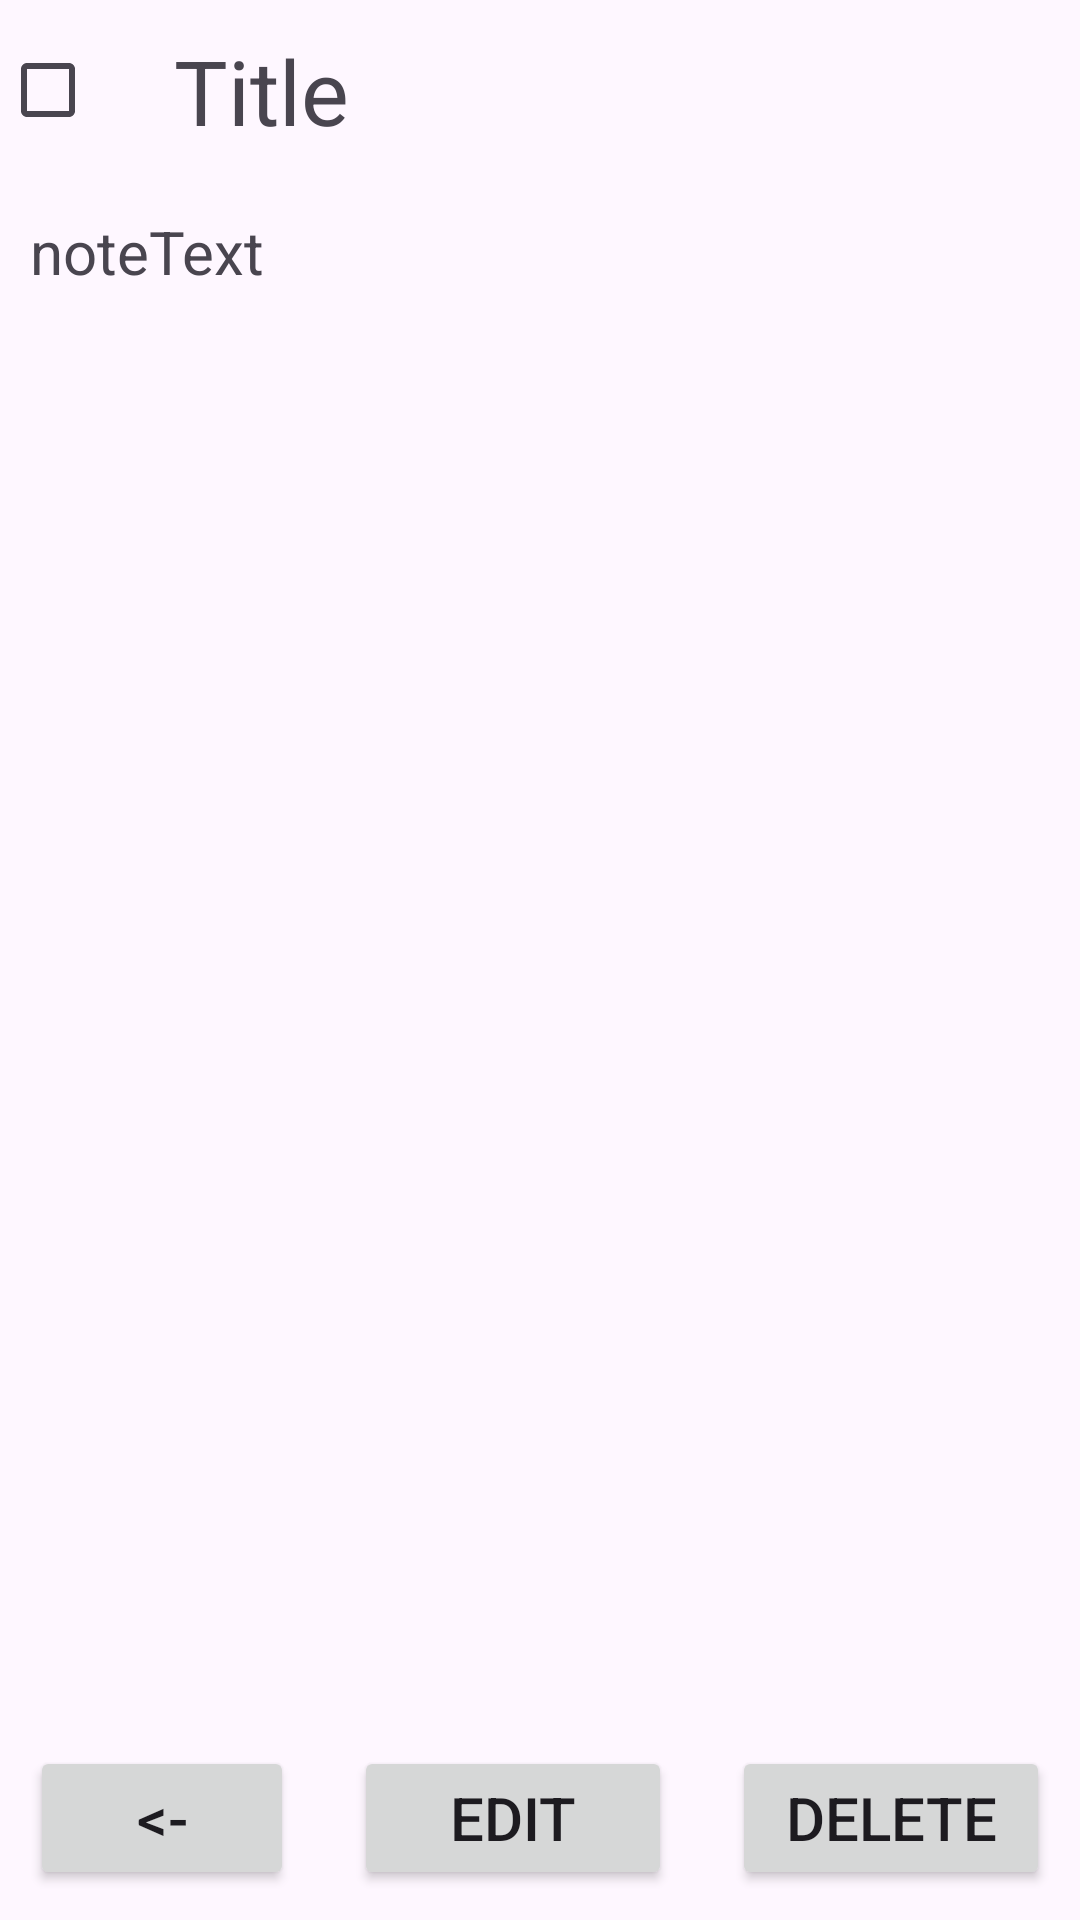

This screen was rendered from an Android layout file. Write that file and the resources it references.
<!-- AndroidManifest.xml: application theme Theme.MyNotes -->
<!-- res/layout/note_viewing.xml -->
<?xml version="1.0" encoding="utf-8"?>
<LinearLayout xmlns:android="http://schemas.android.com/apk/res/android"
    android:layout_width="match_parent"
    android:layout_height="match_parent"
    android:orientation="vertical"
    android:id="@+id/main"
    >


    <LinearLayout
        android:layout_width="match_parent"
        android:layout_height="wrap_content"
        android:orientation="horizontal"

        >

        <CheckBox
            android:id="@+id/important"
            android:layout_width="wrap_content"
            android:layout_height="wrap_content"
            android:layout_gravity="center"
            />

        <TextView
            android:id="@+id/title"
            android:layout_width="match_parent"
            android:layout_height="wrap_content"
            android:gravity="start"
            android:text="Title"
            android:padding="@dimen/_Margin_1"
            android:textSize="@dimen/textTitle"
            />
    </LinearLayout>

    <TextView
        android:id="@+id/noteText"
        android:layout_width="match_parent"
        android:layout_height="0dp"
        android:layout_weight="1"
        android:text="noteText"
        android:textSize="@dimen/textDescription"
        android:padding="@dimen/_Margin_1"
        />

    <LinearLayout
        android:layout_width="match_parent"
        android:layout_height="wrap_content"
        android:orientation="horizontal">

        <Button
            android:id="@+id/buttonBack"
            android:layout_width="wrap_content"
            android:layout_height="wrap_content"
            android:layout_margin="@dimen/_Margin_1"
            android:textSize="@dimen/_ButtonTextSize"
            android:text="@string/Button_b"

            />

        <Button
            android:id="@+id/buttonEdit"
            android:layout_width="0dp"
            android:layout_height="wrap_content"
            android:layout_margin="@dimen/_Margin_1"
            android:textSize="@dimen/_ButtonTextSize"
            android:text="@string/Button_e"
            android:layout_weight="1"
            />

        <Button
            android:id="@+id/buttonDelete"
            android:layout_width="0dp"
            android:layout_height="wrap_content"
            android:layout_margin="@dimen/_Margin_1"
            android:textSize="@dimen/_ButtonTextSize"
            android:text="@string/Button_d"
            android:layout_weight="1"
            />


    </LinearLayout>


</LinearLayout>
<!-- resources referenced by this layout -->
<resources>
  <dimen name="_ButtonTextSize">20sp</dimen>
  <dimen name="_Margin_1">10sp</dimen>
  <dimen name="textDescription">20sp</dimen>
  <dimen name="textTitle">30sp</dimen>
  <string name="Button_b">&lt;-</string>
  <string name="Button_d">Delete</string>
  <string name="Button_e">Edit</string>
  <style name="Theme.MyNotes" parent="Base.Theme.MyNotes">
          <item name="android:windowSplashScreenBackground">#E8D8A8</item>
      </style>
  <style name="Base.Theme.MyNotes" parent="Theme.Material3.DayNight.NoActionBar">
          <item name="android:windowSplashScreenBackground">#efefef</item>
          <item name="android:windowSplashScreenBrandingImage">@drawable/splash_bottom</item>
  
  
          
          
      </style>
  <!-- drawable splash_bottom: png bitmap (drawable, 383107 bytes) -->
</resources>
